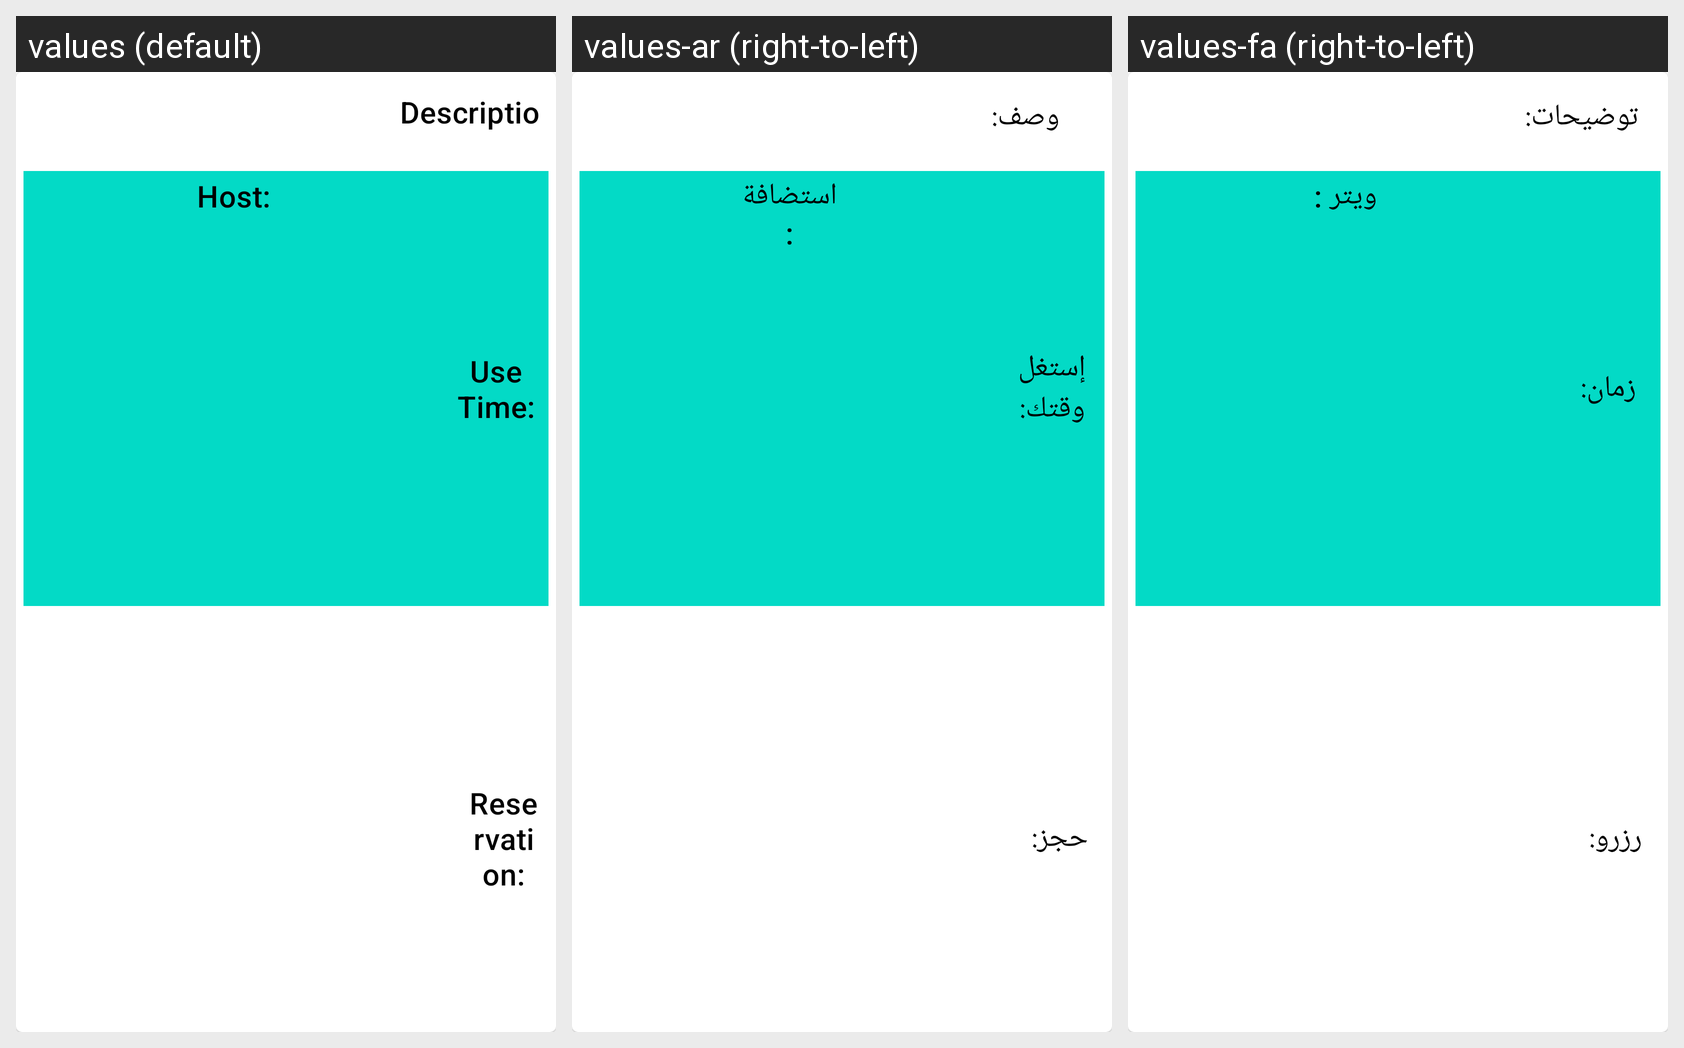

The Android screen above is rendered under several locales of the same app. Produce the string resources it draws, with the default and per-locale values.
Android screen res/layout/table_item_cardview.xml rendered under 3 locales, left to right: values (default), values-ar (right-to-left), values-fa (right-to-left). Device: Nexus 5 (rendered at 1080×1920; each locale shown at half size, 540×960, under a caption strip naming it); theme DefaultTheme.
Strings drawn on this screen, with the default value and each locale's value (text and hints the layout hard-codes, and strings that could not be matched under every locale, appear in the picture but are not listed):

tableitem_tableexplain
  values: Description:
  values-ar: وصف:
  values-fa: توضیحات:

tableitem_usetime
  values: Use Time:
  values-ar: إستغل وقتك:
  values-fa: زمان:

tableitem_brokerstate
  values: Host:
  values-ar: استضافة:
  values-fa: ویتر :

tableitem_reserve
  values: Reservation:
  values-ar: حجز:
  values-fa: رزرو:
